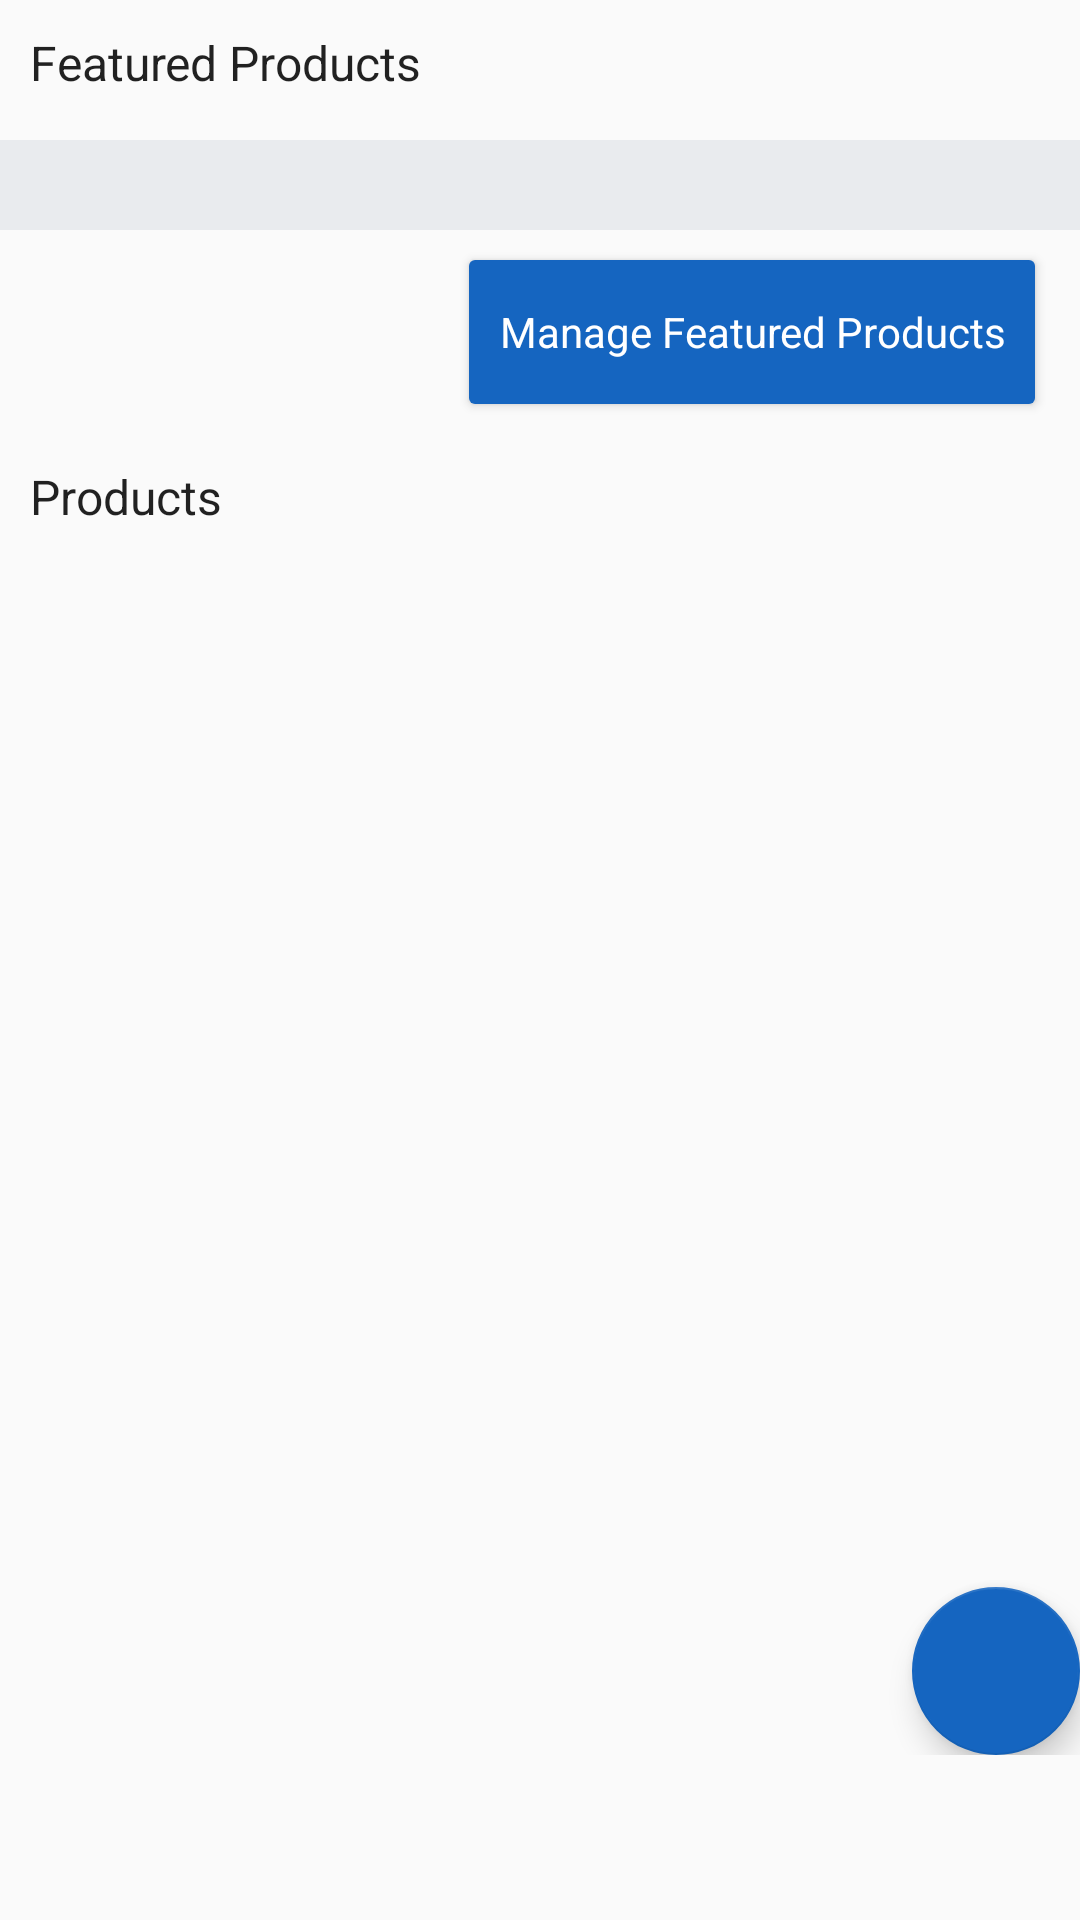

This screen was rendered from an Android layout file. Write that file and the resources it references.
<!-- AndroidManifest.xml: application theme AppTheme -->
<!-- res/layout/fragment_product.xml -->
<RelativeLayout xmlns:android="http://schemas.android.com/apk/res/android"
    xmlns:tools="http://schemas.android.com/tools"
    android:layout_width="match_parent"
    android:layout_height="match_parent"
    xmlns:app="http://schemas.android.com/apk/res-auto"
    android:paddingBottom="55dp"
    tools:context="com.shophobe.shophobevendor.ProductFragment">

    <ScrollView
        android:layout_width="match_parent"
        android:layout_height="match_parent">

    <LinearLayout
        android:layout_width="match_parent"
        android:layout_height="match_parent"
        android:orientation="vertical">

    <TextView
        android:layout_width="match_parent"
        android:layout_height="wrap_content"
        android:text="Featured Products"
        style="@style/group_heading_text"/>

    <android.support.v7.widget.RecyclerView
        android:layout_width="match_parent"
        android:layout_height="wrap_content"
        style="@style/recyclerview_style"
        android:background="@color/windowBackground"
        android:id="@+id/featuredProductRecyclerview"
        android:orientation="horizontal">

    </android.support.v7.widget.RecyclerView>

    <RelativeLayout
        android:layout_width="match_parent"
        android:layout_height="wrap_content">
        <Button
            android:layout_width="wrap_content"
            android:layout_height="wrap_content"
            style="@style/btn_style"
            android:text="Manage Featured Products"
            android:layout_alignParentRight="true"/>
    </RelativeLayout>

    
    <TextView
        android:layout_width="match_parent"
        android:layout_height="wrap_content"
        android:text="Products"
        style="@style/group_heading_text"/>

    <android.support.v7.widget.RecyclerView
        android:layout_width="match_parent"
        android:layout_height="wrap_content"
        style="@style/recyclerview_style"
        android:id="@+id/ProductRecyclerview">


    </android.support.v7.widget.RecyclerView>



</LinearLayout>





    </ScrollView>


        <android.support.design.widget.FloatingActionButton
            android:id="@+id/fab"
            android:layout_width="wrap_content"
            android:layout_height="wrap_content"
            android:layout_margin="@dimen/fab_margin"
            app:srcCompat="@drawable/ic_add_white_24dp"
            android:layout_alignParentRight="true"
            android:layout_alignParentEnd="true"
            android:layout_alignParentBottom="true"
            app:rippleColor="#fff"/>



</RelativeLayout>
<!-- resources referenced by this layout -->
<resources>
  <color name="windowBackground">#e9ebee</color>
  <style name="btn_style" parent="Theme.AppCompat.Light.DarkActionBar">
          <item name="android:padding">10dp</item>
          <item name="android:layout_marginTop">10dp</item>
          <item name="android:layout_marginBottom">10dp</item>
          <item name="android:layout_marginRight">15dp</item>
          <item name="android:textColor">#fff</item>
          <item name="android:background">@drawable/btn_style</item>
      </style>
  <style name="group_heading_text" parent="Theme.AppCompat.Light.DarkActionBar">
          <item name="android:textSize">16sp</item>
  
          <item name="android:layout_marginLeft">10dp</item>
          <item name="android:layout_marginTop">10dp</item>
          <item name="android:layout_marginBottom">5dp</item>
      </style>
  <style name="recyclerview_style" parent="Theme.AppCompat.Light.DarkActionBar">
          <item name="android:padding">15dp</item>
          <item name="android:layout_marginTop">10dp</item>
      </style>
  <style name="AppTheme" parent="Theme.AppCompat.Light.DarkActionBar">
          
          <item name="colorPrimary">@color/colorPrimary</item>
          <item name="colorPrimaryDark">@color/colorPrimaryDark</item>
          <item name="colorAccent">@color/colorAccent</item>
      </style>
  <!-- drawable btn_style (drawable) -->
  <?xml version="1.0" encoding="utf-8"?>
  <selector xmlns:android="http://schemas.android.com/apk/res/android">
  
      <item>
          <shape>
              <corners android:radius="2dp"></corners>
              <solid android:color="@color/colorPrimary"></solid>
          </shape>
      </item>
  </selector>
  <color name="colorPrimary">#1565c0</color>
  <color name="colorPrimaryDark">#003c8f</color>
  <color name="colorAccent">#1565c0</color>
</resources>
